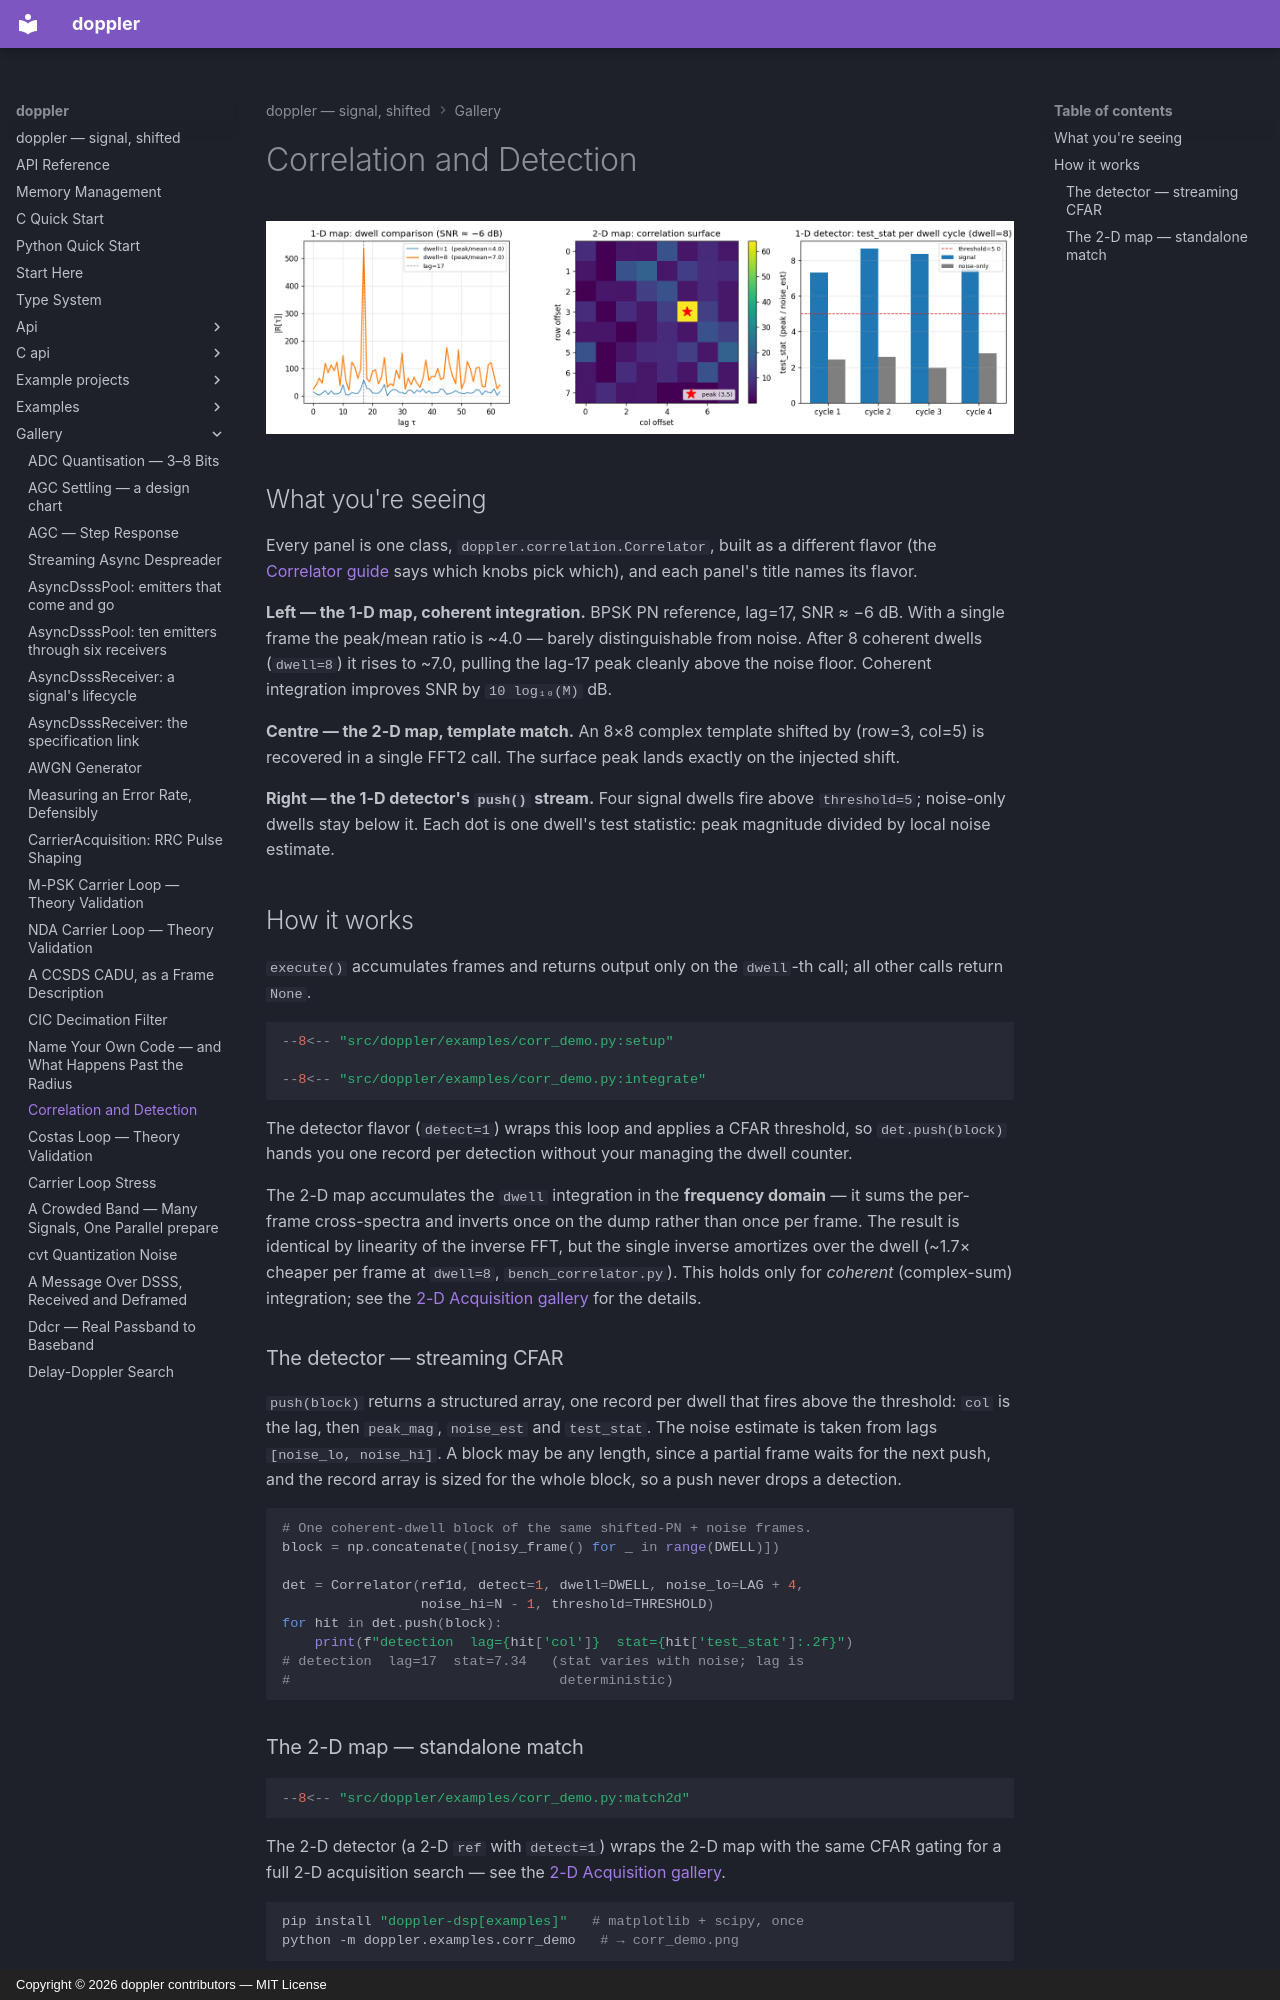

repository: doppler-dsp/doppler · page: gallery/corr/index.html · generator: mkdocs · copyright: Copyright © 2026 doppler contributors — MIT License

---
description: "coherent integration, 2-D template matching, streaming CFAR, with Correlator."
---

# Correlation and Detection

![Correlator demo: maps and detectors](../assets/corr_demo.png)

## What you're seeing

Every panel is one class, `doppler.correlation.Correlator`, built as a
different flavor (the [Correlator guide](../guide/correlator.md) says which
knobs pick which), and each panel's title names its flavor.

**Left — the 1-D map, coherent integration.** BPSK PN reference, lag=17,
SNR ≈ −6 dB. With a single frame the peak/mean ratio is ~4.0 —
barely distinguishable from noise. After 8 coherent dwells
(`dwell=8`) it rises to ~7.0, pulling the lag-17 peak cleanly above
the noise floor. Coherent integration improves SNR by `10 log₁₀(M)`
dB.

**Centre — the 2-D map, template match.** An 8×8 complex template
shifted by (row=3, col=5) is recovered in a single FFT2 call. The
surface peak lands exactly on the injected shift.

**Right — the 1-D detector's `push()` stream.** Four signal dwells fire above
`threshold=5`; noise-only dwells stay below it. Each dot is one
dwell's test statistic: peak magnitude divided by local noise
estimate.

## How it works

`execute()` accumulates frames and returns output only on the
`dwell`-th call; all other calls return `None`.

```python
--8<-- "src/doppler/examples/corr_demo.py:setup"

--8<-- "src/doppler/examples/corr_demo.py:integrate"
```

The detector flavor (`detect=1`) wraps this loop and applies a CFAR
threshold, so `det.push(block)` hands you one record per detection without
your managing the dwell counter.

The 2-D map accumulates the `dwell` integration in the **frequency domain** — it
sums the per-frame cross-spectra and inverts once on the dump rather than once
per frame. The result is identical by linearity of the inverse FFT, but the
single inverse amortizes over the dwell (~1.7× cheaper per frame at `dwell=8`,
`bench_correlator.py`). This holds only for *coherent* (complex-sum) integration;
see the [2-D Acquisition gallery](detection2d.md) for the details.

### The detector — streaming CFAR

`push(block)` returns a structured array, one record per dwell that fires
above the threshold: `col` is the lag, then `peak_mag`, `noise_est` and
`test_stat`. The noise estimate is taken from lags `[noise_lo, noise_hi]`. A
block may be any length, since a partial frame waits for the next push, and
the record array is sized for the whole block, so a push never drops a
detection.

```python
# One coherent-dwell block of the same shifted-PN + noise frames.
block = np.concatenate([noisy_frame() for _ in range(DWELL)])

det = Correlator(ref1d, detect=1, dwell=DWELL, noise_lo=LAG + 4,
                 noise_hi=N - 1, threshold=THRESHOLD)
for hit in det.push(block):
    print(f"detection  lag={hit['col']}  stat={hit['test_stat']:.2f}")
# detection  lag=17  stat=7.34   (stat varies with noise; lag is
#                                 deterministic)
```
